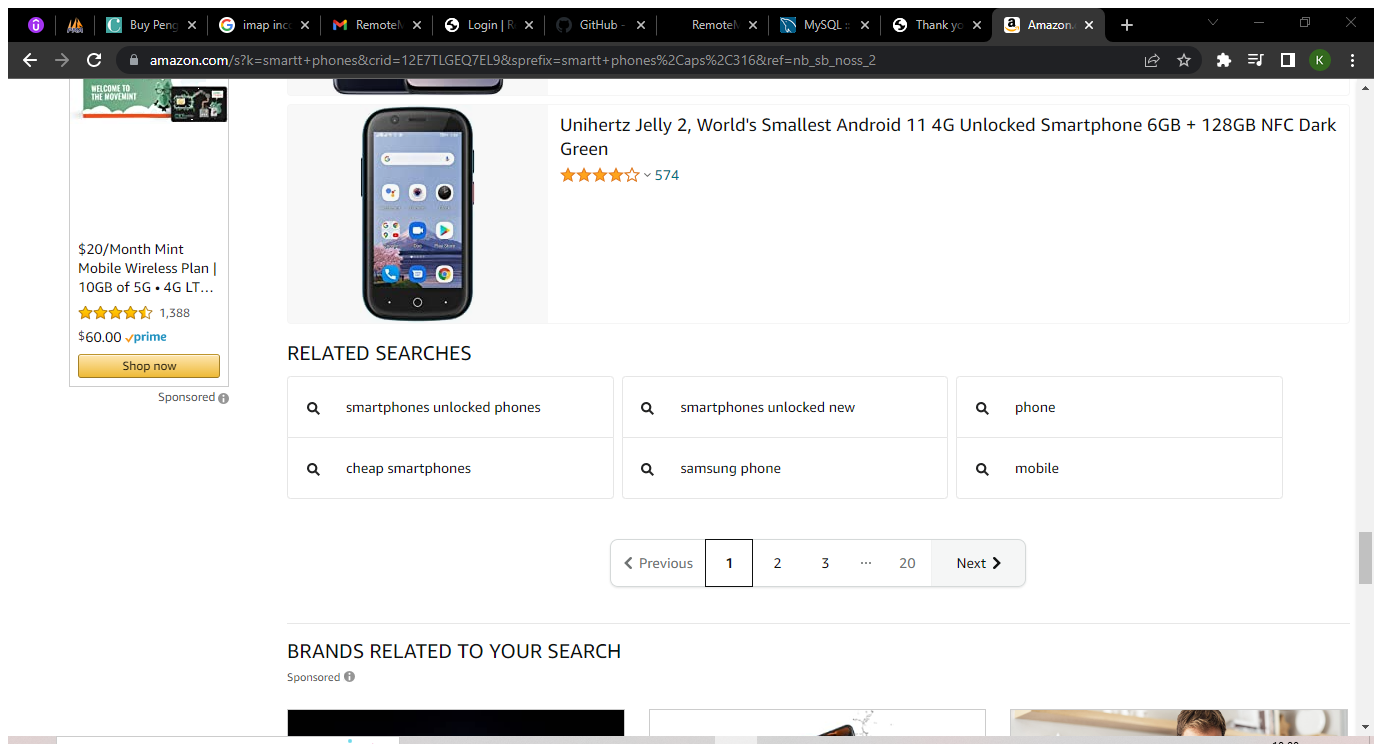
Workflow: Amazon details

Step 1: Attach Browser 'Amazoncom Page'

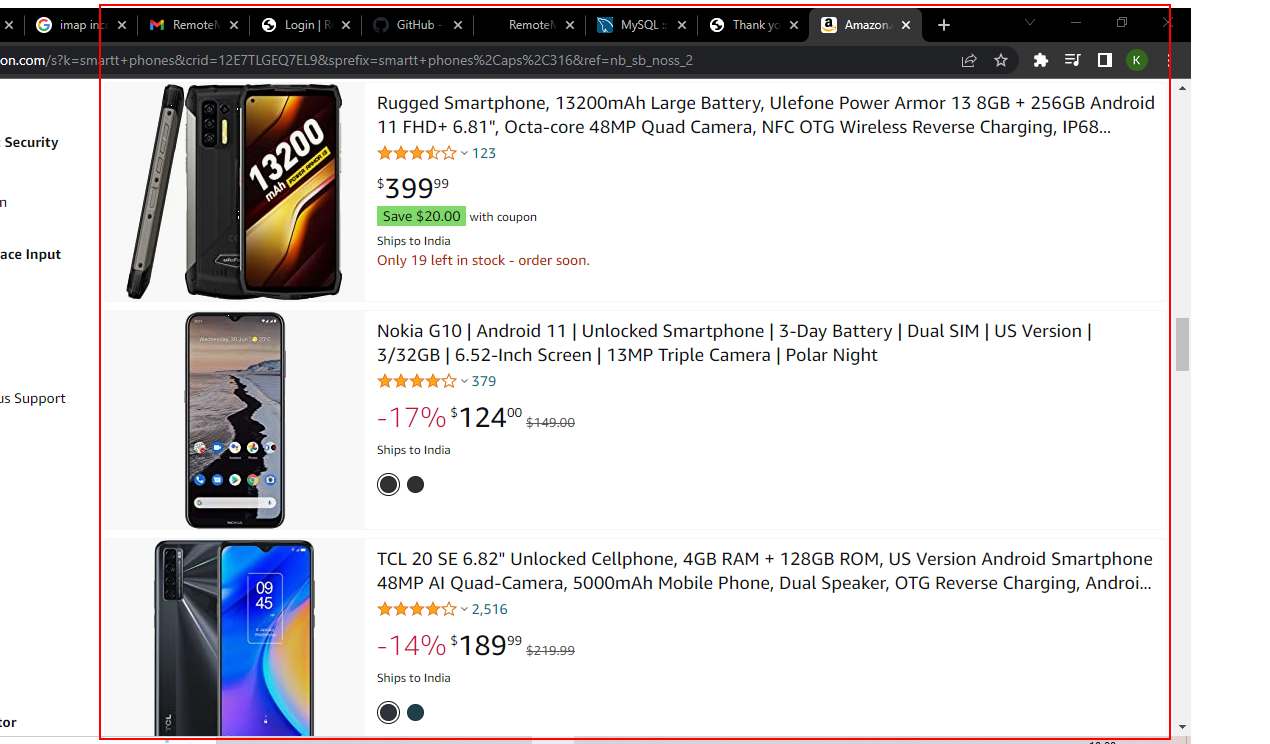
Step 2: get-text from the element